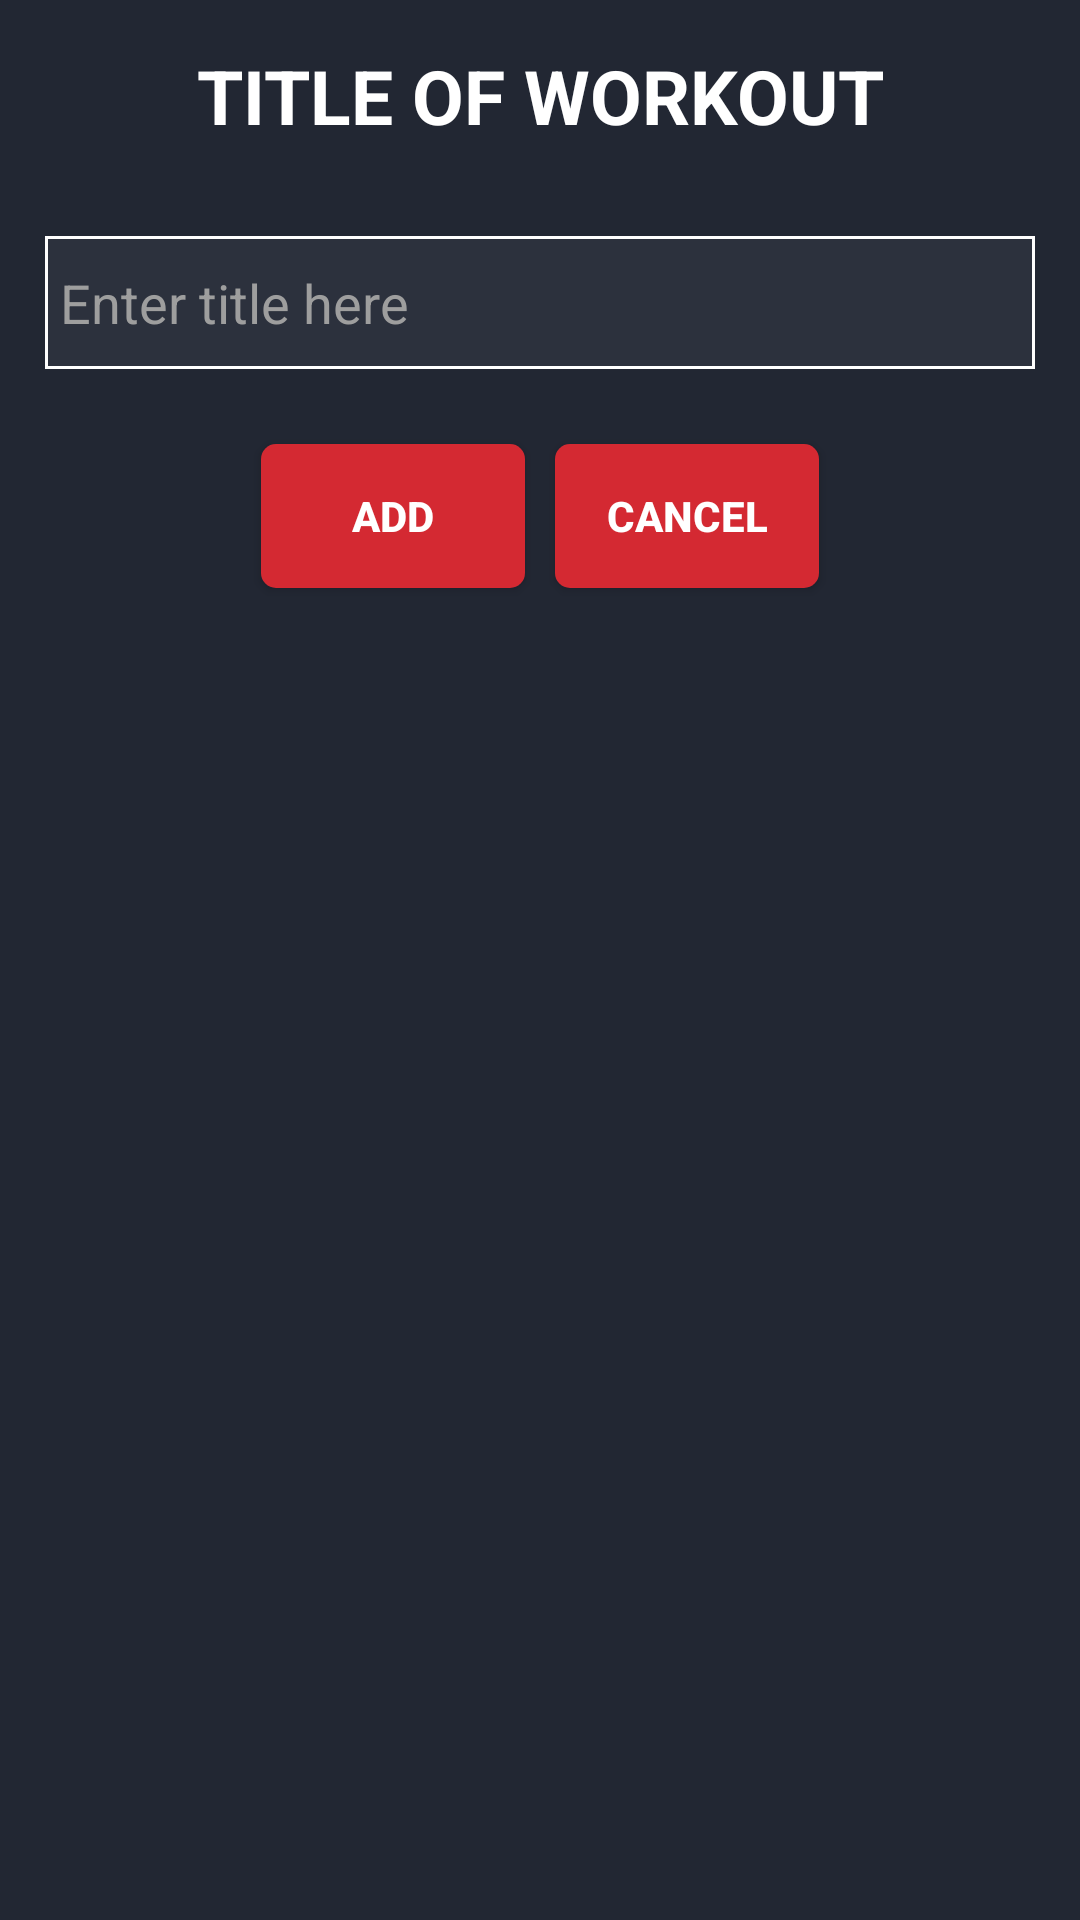

Layout XML and referenced resources for this Android screen:
<!-- AndroidManifest.xml: application theme slashScreenTheme -->
<!-- res/layout/fragment_dialog_add_new_plan.xml -->
<?xml version="1.0" encoding="utf-8"?>
<RelativeLayout xmlns:android="http://schemas.android.com/apk/res/android"
    xmlns:tools="http://schemas.android.com/tools"
    android:layout_width="match_parent"
    android:layout_height="wrap_content"
    tools:context=".DialogAddNewPlan"
    android:background="@color/dialog_background">

                <TextView

                    android:layout_margin="15dp"
                    android:textStyle="bold"
                    android:text="TITLE OF WORKOUT"
                    android:layout_width="match_parent"
                    android:textSize="25sp"
                    android:textAlignment="center"
                    android:textColor="@color/white"
                    android:layout_height="wrap_content"
                    android:layout_centerHorizontal="true"
                    android:layout_alignParentTop="true"
                    android:id="@+id/title_workout"/>

    <EditText
        android:id="@+id/edit"
        android:layout_width="match_parent"
        android:layout_height="wrap_content"
        android:layout_below="@id/title_workout"
        android:layout_gravity="center"
        android:layout_marginStart="15dp"
        android:layout_marginTop="15dp"
        android:layout_marginEnd="15dp"
        android:layout_marginBottom="15dp"
        android:background="@drawable/dialog_editbox_background"
        android:hint="Enter title here"
        android:maxLength="15"
        android:inputType="text"
        android:maxLines="1"
        android:paddingStart="5dp"
        android:paddingTop="10dp"
        android:paddingEnd="5dp"
        android:paddingBottom="10dp"
        android:textColor="@color/white"
        android:textColorHint="@color/grey_font" />
            <LinearLayout
                android:layout_margin="5dp"
                android:layout_width="match_parent"
                android:layout_height="wrap_content"
                android:layout_centerInParent="true"
                android:layout_below="@id/edit"
                android:orientation="horizontal"
                android:gravity="center" >
                <androidx.appcompat.widget.AppCompatButton
                    android:layout_width="wrap_content"
                    android:layout_height="wrap_content"
                    android:layout_margin="5dp"
                    android:textStyle="bold"
                    android:textColor="@color/white"
                    android:background="@drawable/round_btn_red"
                    android:text="ADD"
                    android:id="@+id/ADD"
                    />
                <androidx.appcompat.widget.AppCompatButton
                    android:layout_width="wrap_content"
                    android:layout_height="wrap_content"
                    android:layout_margin="5dp"
                    android:id="@+id/CANCEL"
                    android:textColor="@color/white"
                    android:textStyle="bold"
                    android:background="@drawable/round_btn_red"
                    android:text="CANCEL"
                    />
            </LinearLayout>

</RelativeLayout>
<!-- resources referenced by this layout -->
<resources>
  <color name="dialog_background">#222733</color>
  <color name="grey_font">#ff9e9e9e</color>
  <color name="white">#FFFFFFFF</color>
  <!-- drawable dialog_editbox_background (drawable) -->
  <?xml version="1.0" encoding="utf-8"?>
  <shape xmlns:android="http://schemas.android.com/apk/res/android">
      android:shape="rectangle" >
      
      <stroke android:width="1dp"
          android:color="@color/white"/>
  
  
      
      <solid android:color="@color/dialog_edittext_background"/>
  </shape>
  <!-- drawable round_btn_red (drawable) -->
  <?xml version="1.0" encoding="utf-8"?>
  <shape xmlns:android="http://schemas.android.com/apk/res/android">
  
      <corners
          android:radius="5dp"/>
      <solid android:color="@color/button_red"/>
  </shape>
  <style name="slashScreenTheme" parent="Theme.MaterialComponents.Light.NoActionBar">
          <item name="android:windowBackground">@drawable/splash_image</item>
          <item name="colorPrimary">@color/background_color</item>
          <item name="colorPrimaryVariant">@color/background_color</item>
          <item name="colorOnPrimary">@color/white</item>
          
          <item name="colorAccent">@color/button_red</item>
          <item name="colorSecondary">@color/teal_200</item>
          <item name="colorSecondaryVariant">@color/teal_700</item>
          <item name="colorOnSecondary">@color/black</item>
          
          <item name="android:statusBarColor" tools:targetApi="l">?attr/colorPrimaryVariant</item>
  
      </style>
  <color name="dialog_edittext_background">#2c313d</color>
  <color name="button_red">#d42932</color>
  <!-- drawable splash_image (drawable) -->
  <?xml version="1.0" encoding="utf-8"?>
  <layer-list xmlns:android="http://schemas.android.com/apk/res/android">
  <item android:drawable="@drawable/logoproba"/>
      <item android:drawable="@drawable/ic_logo" android:gravity="center"  />
  </layer-list>
  <color name="background_color">#2e2e2e</color>
  <color name="teal_200">#FF03DAC5</color>
  <color name="teal_700">#FF018786</color>
  <color name="black">#FF000000</color>
  <!-- drawable logoproba: png bitmap (drawable, 455288 bytes) -->
  <!-- drawable ic_logo: vector/xml drawable (drawable, 39839 chars, omitted) -->
</resources>
